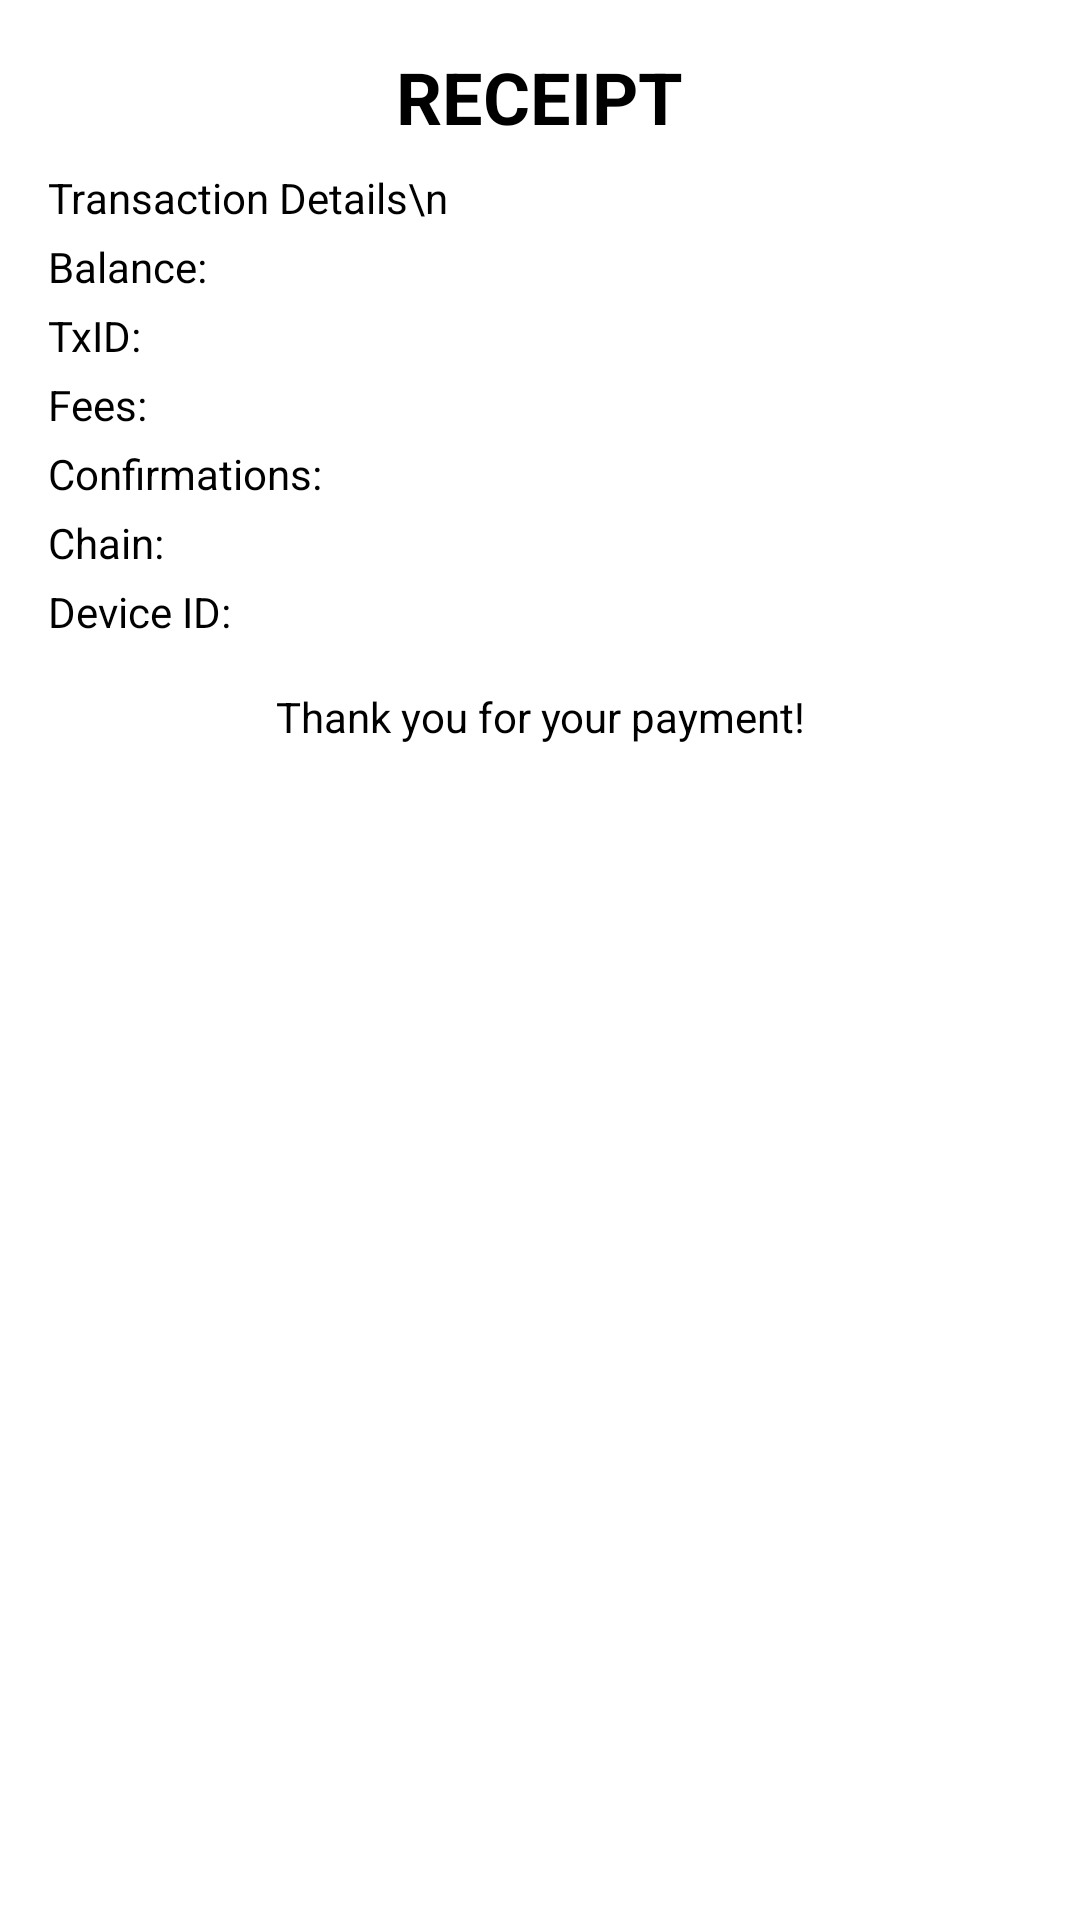

Reconstruct the res/layout file that produces this screen, plus the resources it refers to.
<!-- AndroidManifest.xml: application theme Theme.Possin -->
<!-- res/layout/receipt_view.xml -->
<?xml version="1.0" encoding="utf-8"?>
<LinearLayout xmlns:android="http://schemas.android.com/apk/res/android"
    android:layout_width="match_parent"
    android:layout_height="wrap_content"
    android:orientation="vertical"
    android:background="@android:color/white"
    android:padding="16dp"
    android:elevation="4dp">

    <TextView
        android:id="@+id/receiptTitle"
        android:layout_width="wrap_content"
        android:layout_height="wrap_content"
        android:text="RECEIPT"
        android:textStyle="bold"
        android:textSize="24sp"
        android:textColor="@android:color/black"
        android:gravity="center"
        android:layout_gravity="center"/>

    <TextView
        android:id="@+id/receiptDetails"
        android:layout_width="wrap_content"
        android:layout_height="wrap_content"
        android:text="Transaction Details\n"
        android:textColor="@android:color/black"
        android:paddingTop="8dp"/>

    
    <TextView
        android:id="@+id/receiptBalance"
        android:layout_width="wrap_content"
        android:layout_height="wrap_content"
        android:text="Balance: "
        android:textColor="@android:color/black"
        android:paddingTop="4dp"/>

    <TextView
        android:id="@+id/receiptTxID"
        android:layout_width="wrap_content"
        android:layout_height="wrap_content"
        android:text="TxID: "
        android:textColor="@android:color/black"
        android:paddingTop="4dp"/>

    <TextView
        android:id="@+id/receiptFees"
        android:layout_width="wrap_content"
        android:layout_height="wrap_content"
        android:text="Fees: "
        android:textColor="@android:color/black"
        android:paddingTop="4dp"/>

    <TextView
        android:id="@+id/receiptConfirmations"
        android:layout_width="wrap_content"
        android:layout_height="wrap_content"
        android:text="Confirmations: "
        android:textColor="@android:color/black"
        android:paddingTop="4dp"/>

    <TextView
        android:id="@+id/receiptChain"
        android:layout_width="wrap_content"
        android:layout_height="wrap_content"
        android:text="Chain: "
        android:textColor="@android:color/black"
        android:paddingTop="4dp"/>

    <TextView
        android:id="@+id/receiptDeviceID"
        android:layout_width="wrap_content"
        android:layout_height="wrap_content"
        android:text="Device ID: "
        android:textColor="@android:color/black"
        android:paddingTop="4dp"/>

    <TextView
        android:layout_width="wrap_content"
        android:layout_height="wrap_content"
        android:text="Thank you for your payment!"
        android:textColor="@android:color/black"
        android:paddingTop="16dp"
        android:gravity="center"
        android:layout_gravity="center"/>

</LinearLayout>
<!-- resources referenced by this layout -->
<resources>
  <style name="Theme.Possin" parent="Base.Theme.Possin" />
  <style name="Base.Theme.Possin" parent="Theme.Material3.DayNight.NoActionBar">
          
          <item name="colorPrimary">@color/colorPrimary</item>
          <item name="colorPrimaryContainer">@color/customGray</item>
          <item name="colorOnPrimary">@color/white</item>
          <item name="colorSecondary">@color/tapeRed</item>
          <item name="colorSecondaryContainer">@color/grey</item>
  
          
          <item name="android:statusBarColor">@color/darkerRed</item>
          <item name="android:navigationBarColor">@color/customGray</item>
          <item name="android:windowBackground">@color/screenBackground</item>
  
          
          <item name="android:textColor">@color/textPrimary</item>
          <item name="android:textColorHint">@color/textSecondary</item>
          <item name="android:textColorPrimary">@color/textPrimary</item>
          <item name="android:textColorSecondary">@color/textSecondary</item>
  
      </style>
  <color name="colorPrimary">#6200EE</color>
  <color name="customGray">#f4f4f4</color>
  <color name="white">#FFFFFFFF</color>
  <color name="tapeRed">#bc0120</color>
  <color name="grey">#DEDEDE</color>
  <color name="darkerRed">#8B0000</color>
  <color name="screenBackground">#FFFFFF</color>
  <color name="textPrimary">#000000</color>
  <color name="textSecondary">#666666</color>
</resources>
